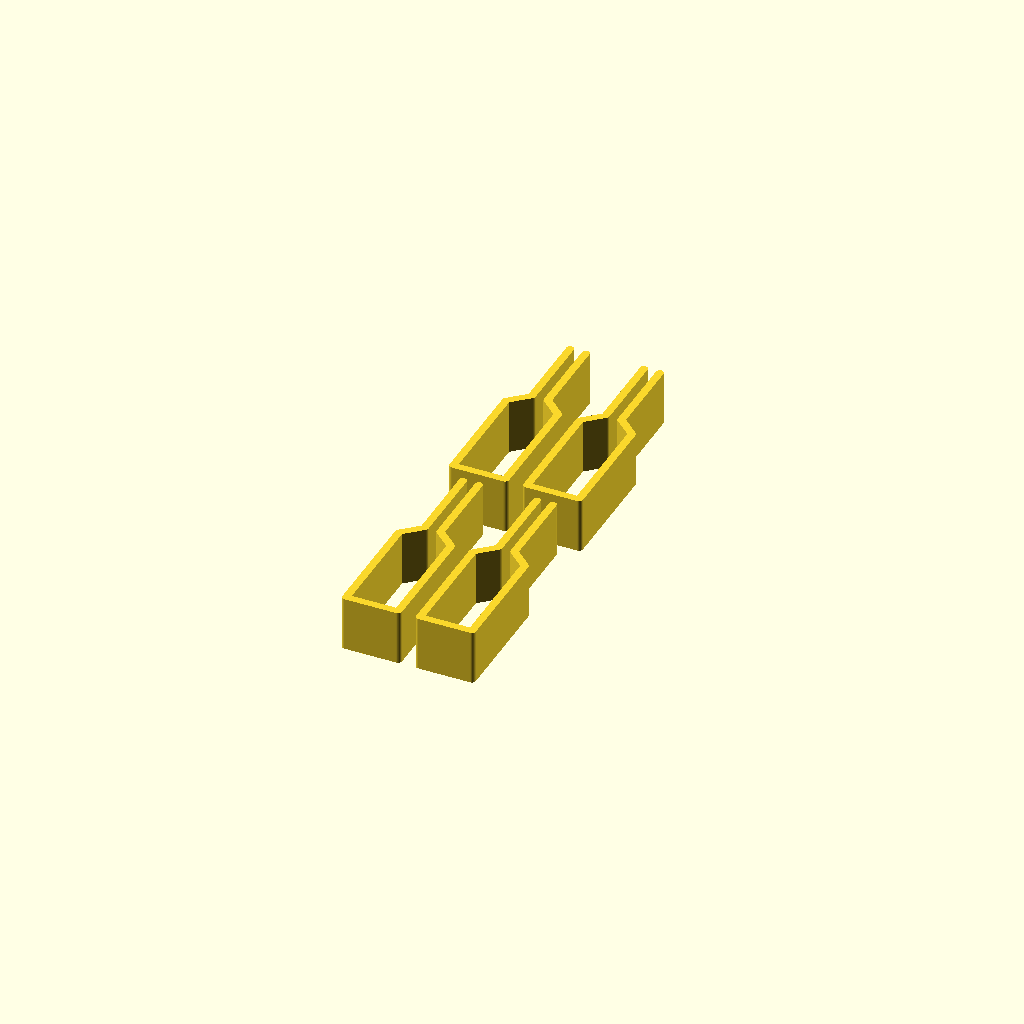
Cell 1 — every parameter at its default value.
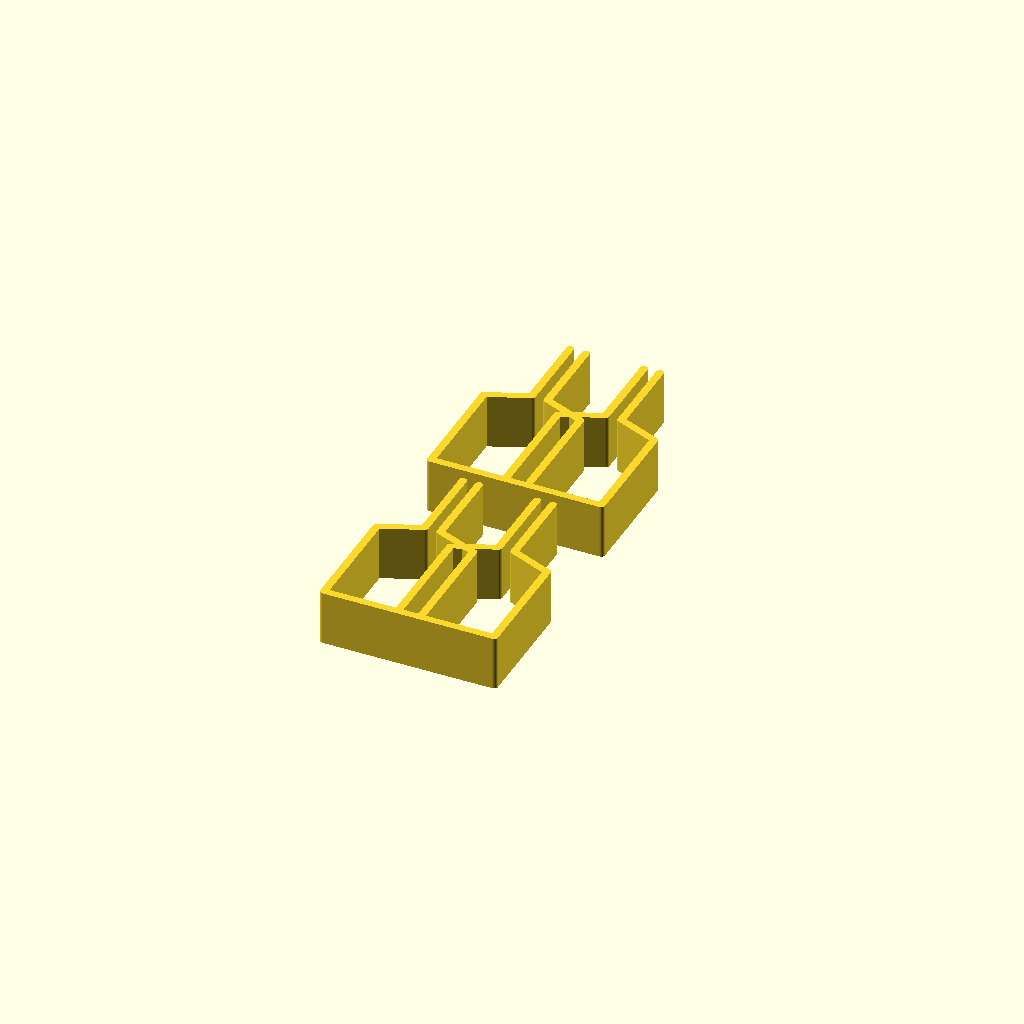
Cell 2 — frame_gap set to 32.4, the other parameters unchanged.
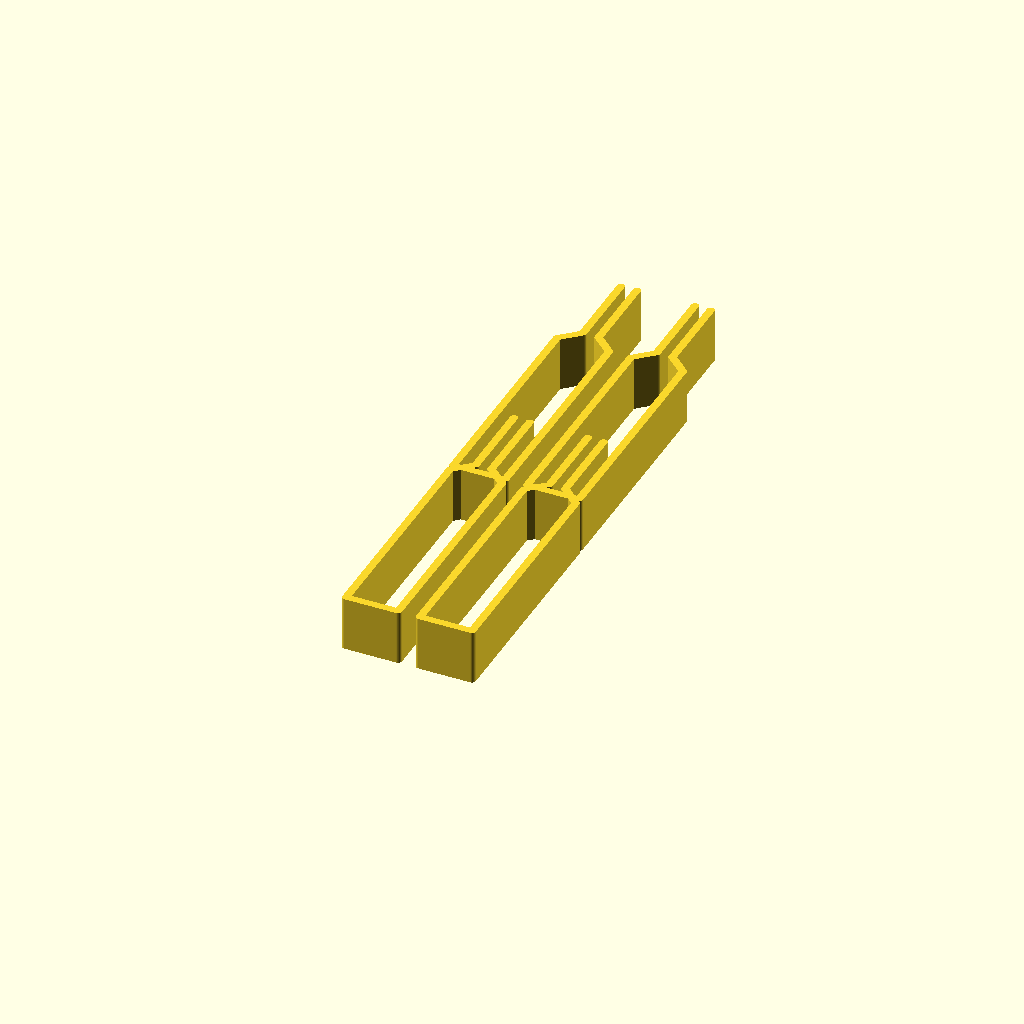
Cell 3 — frame_face_width set to 80, the other parameters unchanged.
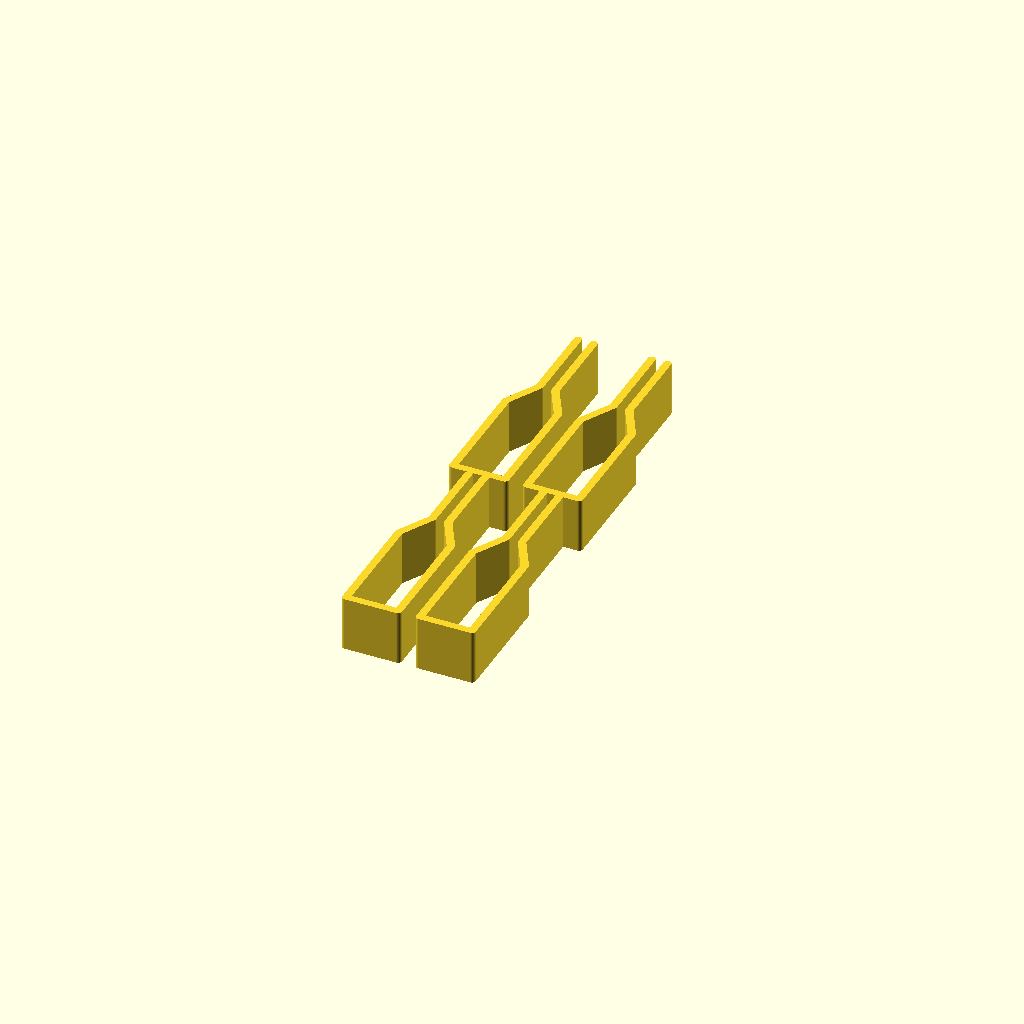
Cell 4 — taper_length set to 12, the other parameters unchanged.
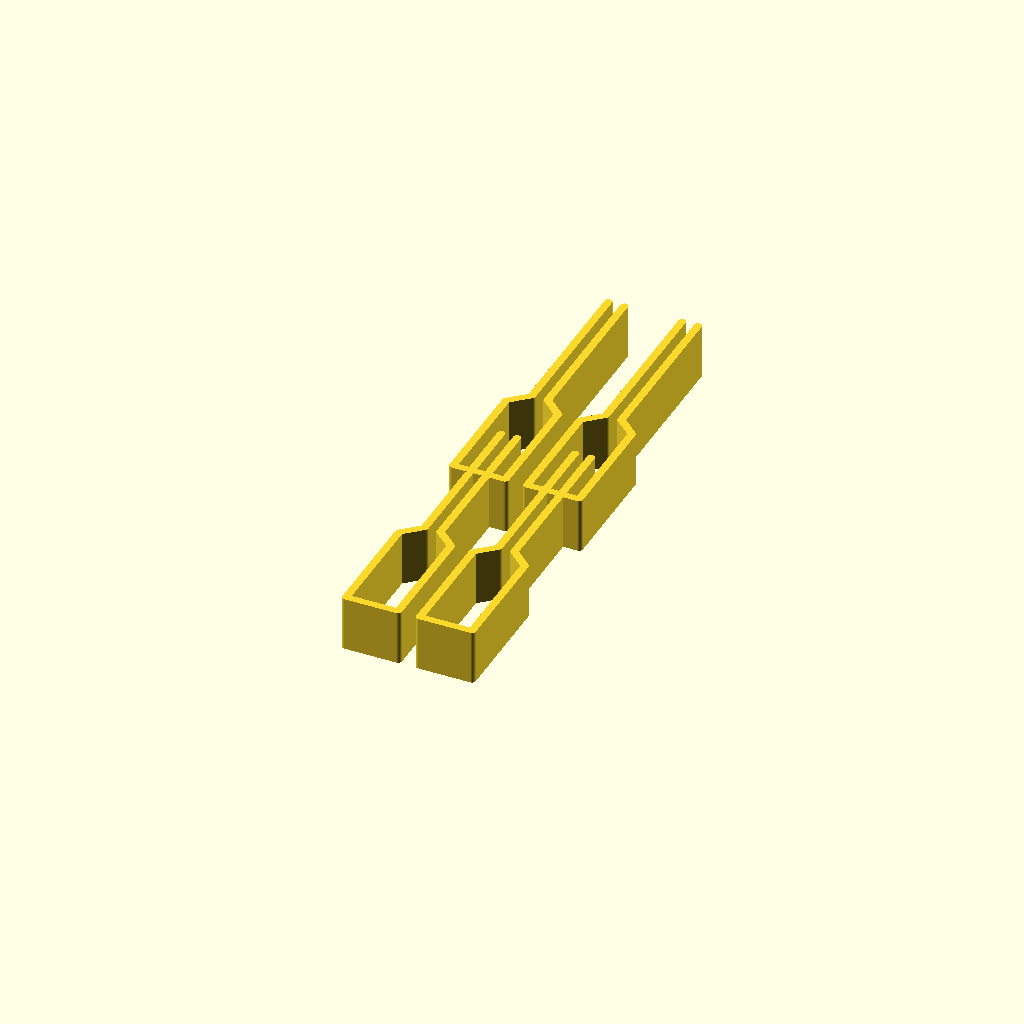
Cell 5: the same model with canvas_reach = 60.
All cells are drawn from one camera (rotation 55°, 0°, 25°, orthographic, colour scheme Cornfield), so only the parameter changes between them.
OpenSCAD source file models/ikea_canvas_frame_clip.scad:
$fn = 48;
part_id = 0; // 0 four-up plate, 1 single clip, 2 fit coupon, 3 assembly, 4 profile

frame_depth = 15.5;
frame_gap = 16.2;
frame_face_width = 40;
taper_length = 6;
canvas_reach = 30;
narrow_gap = 3.0;

clip_width = 20;
clip_thickness = 2.8;

coupon_gaps = [3.0, 3.5, 4.0];
coupon_arm_length = 16;
coupon_reach = 12;
coupon_taper = 4;
coupon_width = 8;

eps = 0.05;

module capsule_2d(start, end, diameter) {
    hull() {
        translate(start) circle(d=diameter);
        translate(end) circle(d=diameter);
    }
}

module clip_profile_2d(
    gap=frame_gap,
    frame_width=frame_face_width,
    transition=taper_length,
    reach=canvas_reach,
    end_gap=narrow_gap
) {
    radius = clip_thickness / 2;
    wide_x = gap / 2 + radius;
    narrow_x = end_gap / 2 + radius;
    bridge_y = -radius;
    taper_end = frame_width + transition;
    reach_end = taper_end + reach;

    union() {
        capsule_2d([-wide_x, bridge_y], [wide_x, bridge_y], clip_thickness);
        for (side = [-1, 1]) {
            capsule_2d(
                [side * wide_x, bridge_y],
                [side * wide_x, frame_width],
                clip_thickness
            );
            capsule_2d(
                [side * wide_x, frame_width],
                [side * narrow_x, taper_end],
                clip_thickness
            );
            capsule_2d(
                [side * narrow_x, taper_end],
                [side * narrow_x, reach_end],
                clip_thickness
            );
        }
    }
}

module canvas_clip(gap=frame_gap, width=clip_width) {
    linear_extrude(width)
        clip_profile_2d(gap=gap);
}

module fit_coupon(end_gap, marker_count) {
    difference() {
        linear_extrude(coupon_width)
            clip_profile_2d(
                gap=frame_gap,
                frame_width=coupon_arm_length,
                transition=coupon_taper,
                reach=coupon_reach,
                end_gap=end_gap
            );

        for (marker = [0 : marker_count - 1])
            translate([
                (marker - (marker_count - 1) / 2) * 2.4,
                -clip_thickness / 2,
                -eps
            ])
                cylinder(d=0.9, h=coupon_width + 2 * eps, $fn=18);
    }
}

module coupon_plate() {
    for (index = [0 : len(coupon_gaps) - 1])
        translate([index * 28, 0, 0])
            fit_coupon(coupon_gaps[index], index + 1);
}

module four_clip_plate() {
    for (column = [0 : 1])
        for (row = [0 : 1])
            translate([column * 27, row * 84, 0])
                canvas_clip();
}

module assembly_view() {
    color("burlywood")
        translate([-frame_depth / 2, 0, 2])
            cube([frame_depth, frame_face_width, clip_width - 4]);
    color("linen")
        translate([-narrow_gap / 2, frame_face_width + taper_length, 2])
            cube([narrow_gap, canvas_reach + 4, clip_width - 4]);
    color("orange") canvas_clip();
}

if (part_id == 1) {
    canvas_clip();
} else if (part_id == 2) {
    coupon_plate();
} else if (part_id == 3) {
    assembly_view();
} else if (part_id == 4) {
    linear_extrude(1) clip_profile_2d();
} else {
    four_clip_plate();
}
Parameter table extracted from the source (name, type, default, range or options):
part_id: number, default 0
frame_depth: number, default 15.5
frame_gap: number, default 16.2
frame_face_width: number, default 40
taper_length: number, default 6
canvas_reach: number, default 30
narrow_gap: number, default 3
clip_width: number, default 20
clip_thickness: number, default 2.8
coupon_gaps: vector, default [3, 3.5, 4]
coupon_arm_length: number, default 16
coupon_reach: number, default 12
coupon_taper: number, default 4
coupon_width: number, default 8
eps: number, default 0.05
